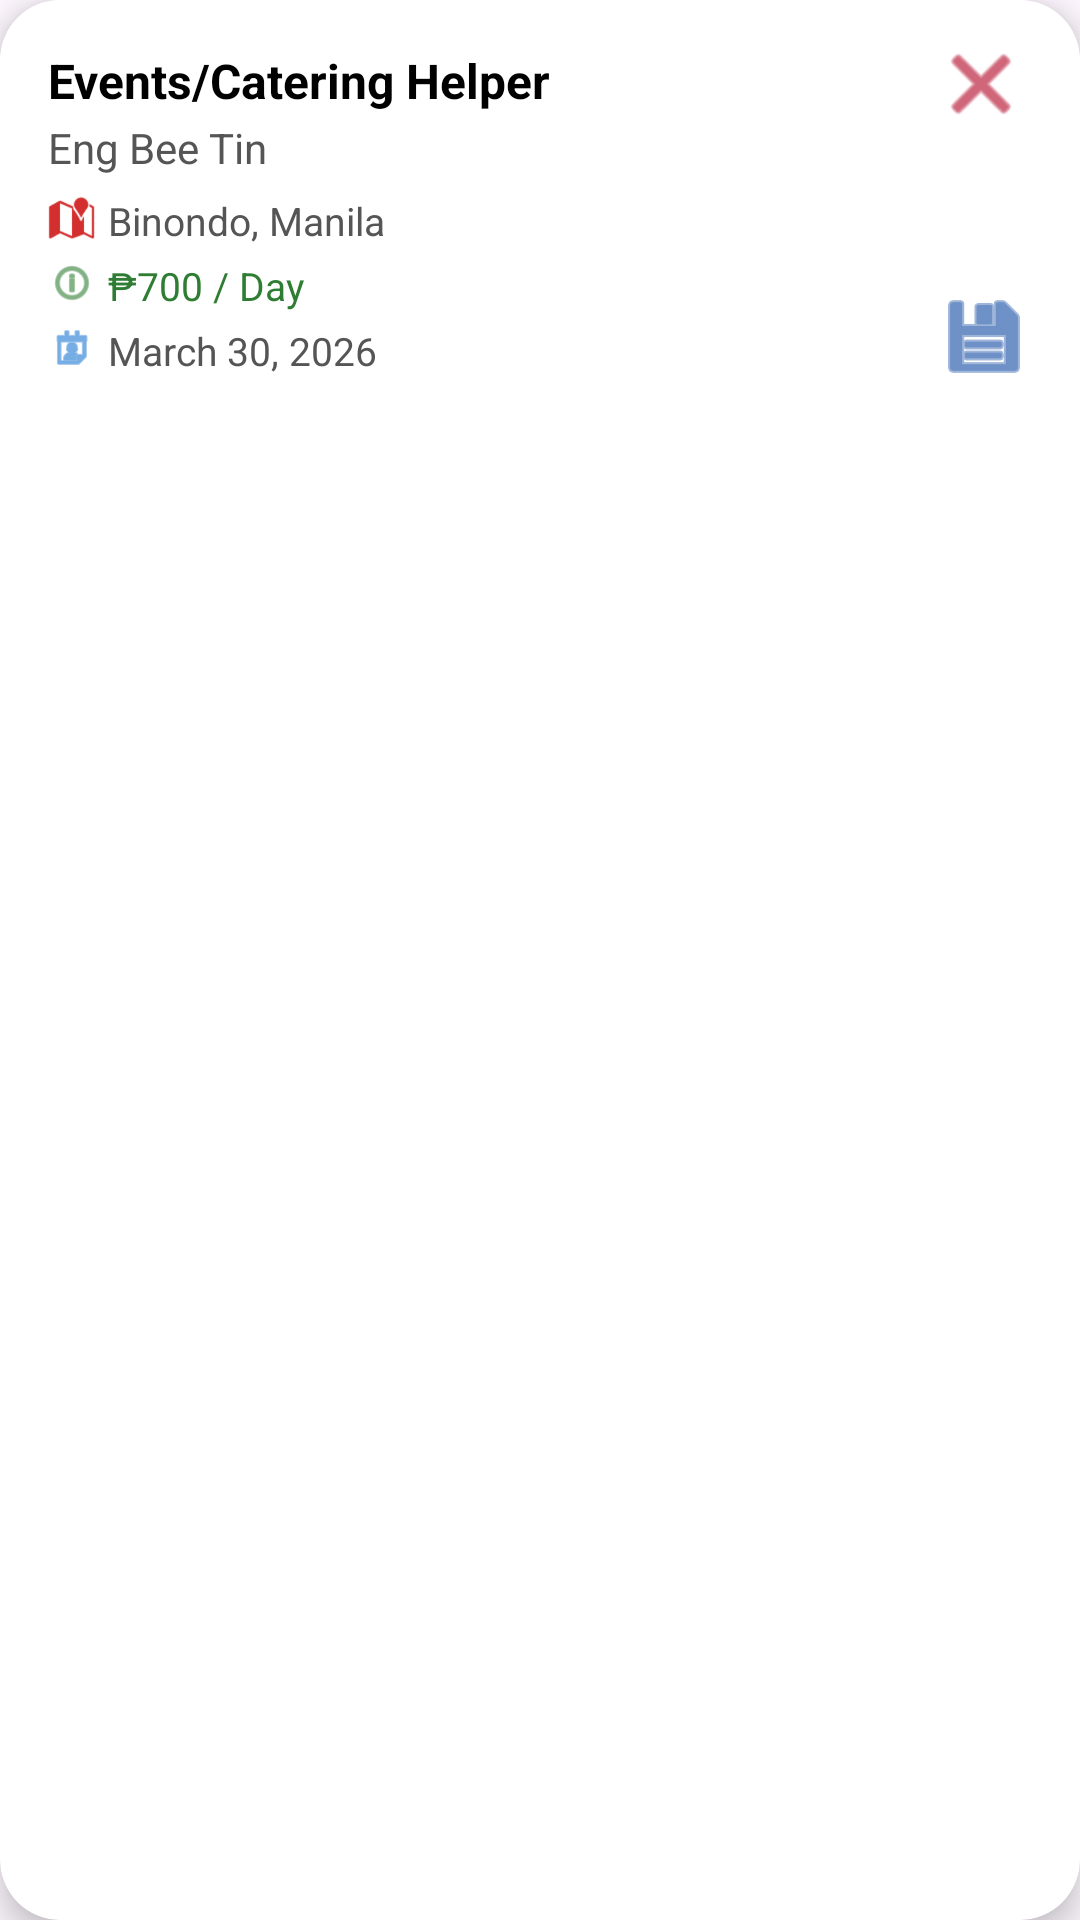

Layout XML and referenced resources for this Android screen:
<!-- AndroidManifest.xml: application theme Theme.ManilaLinkUp -->
<!-- res/layout/job_item.xml -->
<?xml version="1.0" encoding="utf-8"?>
<androidx.cardview.widget.CardView
    xmlns:android="http://schemas.android.com/apk/res/android"
    xmlns:app="http://schemas.android.com/apk/res-auto"
    android:id="@+id/jobCard"
    android:layout_width="match_parent"
    android:layout_height="wrap_content"
    android:layout_margin="12dp"
    android:layout_marginVertical="6dp"
    android:elevation="14dp"
    app:cardElevation="6dp"
    app:cardMaxElevation="12dp"
    app:cardCornerRadius="20dp"
    app:cardUseCompatPadding="false"
    android:foreground="?attr/selectableItemBackground"
    android:clickable="true"
    android:focusable="true">

    <RelativeLayout
        android:id="@+id/cardBackground"
        android:layout_width="match_parent"
        android:layout_height="wrap_content"
        android:padding="16dp"
        android:background="@drawable/card_bg_selector">

        
        <TextView
            android:id="@+id/jobTitle"
            android:layout_width="wrap_content"
            android:layout_height="wrap_content"
            android:text="Events/Catering Helper"
            android:textSize="16sp"
            android:textStyle="bold"
            android:textColor="#000000"/>

        
        <TextView
            android:id="@+id/companyName"
            android:layout_width="wrap_content"
            android:layout_height="wrap_content"
            android:text="Eng Bee Tin"
            android:layout_below="@id/jobTitle"
            android:textSize="14sp"
            android:layout_marginTop="2dp"
            android:textColor="#555555"/>

        
        <LinearLayout
            android:id="@+id/locationLayout"
            android:layout_width="wrap_content"
            android:layout_height="wrap_content"
            android:layout_below="@id/companyName"
            android:orientation="horizontal"
            android:layout_marginTop="6dp">

            <ImageView
                android:layout_width="16dp"
                android:layout_height="16dp"
                android:src="@android:drawable/ic_dialog_map"
                app:tint="#D32F2F"
                android:layout_marginEnd="4dp"/>

            <TextView
                android:id="@+id/jobLocation"
                android:layout_width="wrap_content"
                android:layout_height="wrap_content"
                android:text="Binondo, Manila"
                android:textSize="13sp"
                android:textColor="#555555"/>
        </LinearLayout>

        
        <LinearLayout
            android:id="@+id/salaryLayout"
            android:layout_width="wrap_content"
            android:layout_height="wrap_content"
            android:orientation="horizontal"
            android:layout_below="@id/locationLayout"
            android:layout_marginTop="4dp">

            <ImageView
                android:layout_width="16dp"
                android:layout_height="16dp"
                android:src="@android:drawable/ic_menu_info_details"
                android:layout_marginEnd="4dp"
                app:tint="#2E7D32" />

            <TextView
                android:id="@+id/jobSalary"
                android:layout_width="wrap_content"
                android:layout_height="wrap_content"
                android:text="₱700 / Day"
                android:textSize="13sp"
                android:textColor="#2E7D32"/>
        </LinearLayout>

        
        <LinearLayout
            android:id="@+id/scheduleLayout"
            android:layout_width="wrap_content"
            android:layout_height="wrap_content"
            android:orientation="horizontal"
            android:layout_below="@id/salaryLayout"
            android:layout_marginTop="4dp">

            <ImageView
                android:layout_width="16dp"
                android:layout_height="16dp"
                android:src="@android:drawable/ic_menu_my_calendar"
                android:layout_marginEnd="4dp"
                app:tint="#1976D2" />

            <TextView
                android:id="@+id/jobSchedule"
                android:layout_width="wrap_content"
                android:layout_height="wrap_content"
                android:text="March 30, 2026"
                android:textSize="13sp"
                android:textColor="#555555"/>
        </LinearLayout>

        

        <ImageButton
            android:id="@+id/saveJob"
            android:layout_width="32dp"
            android:layout_height="32dp"
            android:layout_alignParentTop="true"
            android:layout_alignParentEnd="true"
            android:layout_marginTop="80dp"
            android:layout_marginEnd="0dp"
            android:background="@null"
            android:src="@android:drawable/ic_menu_save"
            app:tint="#0D47A1" />

        <ImageButton
            android:id="@+id/removeJob"
            android:layout_width="24dp"
            android:layout_height="24dp"
            android:layout_alignParentTop="true"
            android:layout_alignParentEnd="true"
            android:layout_marginTop="0dp"
            android:layout_marginEnd="5dp"
            android:background="@null"
            android:src="@android:drawable/ic_menu_close_clear_cancel"
            app:tint="#B00020" />

    </RelativeLayout>
</androidx.cardview.widget.CardView>
<!-- resources referenced by this layout -->
<resources>
  <!-- drawable card_bg_selector (drawable) -->
  <selector xmlns:android="http://schemas.android.com/apk/res/android">
  
      
      <item android:state_pressed="true">
          <shape android:shape="rectangle">
              <solid android:color="#FFFFFF"/>
              <stroke
                  android:width="4dp"
                  android:color="#1976D2"/> 
              <corners android:radius="20dp"/>
          </shape>
      </item>
  
      
      <item>
          <shape android:shape="rectangle">
              <solid android:color="#FFFFFF"/>
              <corners android:radius="20dp"/>
          </shape>
      </item>
  
  </selector>
  <style name="Theme.ManilaLinkUp" parent="Base.Theme.ManilaLinkUp" />
  <style name="Base.Theme.ManilaLinkUp" parent="Theme.Material3.DayNight.NoActionBar">
          
          
      </style>
</resources>
